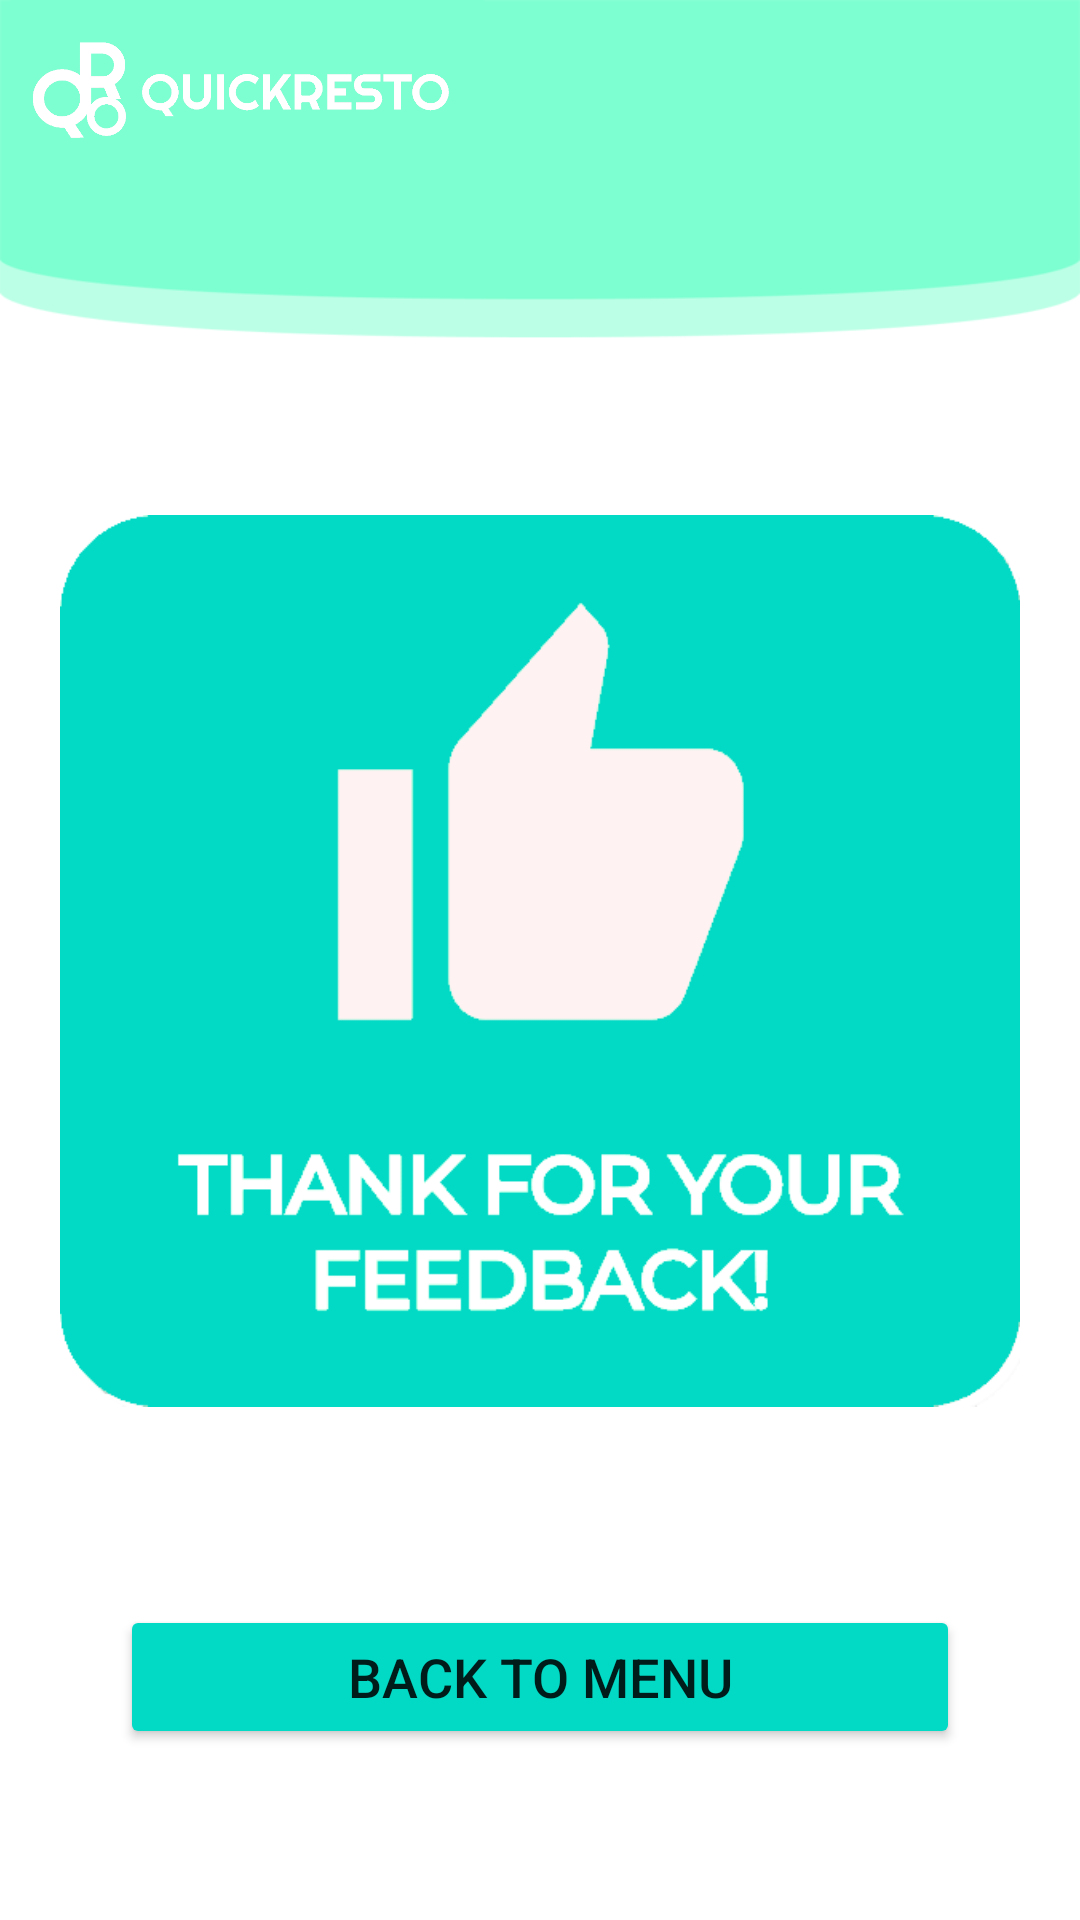

The Android layout XML behind this screen, and the referenced resources:
<!-- AndroidManifest.xml: application theme AppTheme -->
<!-- res/layout/activity_thank_you_menu.xml -->
<?xml version="1.0" encoding="utf-8"?>
<RelativeLayout
    xmlns:android="http://schemas.android.com/apk/res/android"
    xmlns:app="http://schemas.android.com/apk/res-auto"
    xmlns:tools="http://schemas.android.com/tools"
    android:layout_width="match_parent"
    android:layout_height="match_parent"
    tools:context=".ThankYouMenu">

    <ImageView
        android:id="@+id/imageView2"
        android:layout_width="match_parent"
        android:layout_height="match_parent"
        android:scaleType="fitXY"
        app:srcCompat="@drawable/headline" />

    <ImageView
        android:id="@+id/logo"
        android:layout_width="160dp"
        android:layout_height="60dp"
        android:padding="10dp"
        android:src="@drawable/logo" />

    <LinearLayout
        android:layout_width="match_parent"
        android:layout_height="match_parent"
        android:orientation="vertical">
        <LinearLayout
            android:layout_width="match_parent"
            android:layout_height="match_parent"
            android:layout_weight="1.7">
        </LinearLayout>

        <LinearLayout
            android:layout_width="match_parent"
            android:layout_height="match_parent"
            android:layout_weight="1"
            android:padding="20dp">

            <ImageView
                android:id="@+id/imageView5"
                android:layout_width="match_parent"
                android:layout_height="match_parent"
                app:srcCompat="@drawable/thankforfeedback" />
        </LinearLayout>

        <LinearLayout
            android:layout_width="match_parent"
            android:layout_height="match_parent"
            android:layout_weight="1.7"
            android:padding="40dp">

            <Button
                android:id="@+id/backtm"
                android:layout_width="match_parent"
                android:layout_height="wrap_content"
                android:backgroundTint="#03DAC5"
                android:text="BACK TO MENU"
                android:textColorLink="#FFFFFF"
                android:textSize="18dp" />

        </LinearLayout>
    </LinearLayout>
</RelativeLayout>
<!-- resources referenced by this layout -->
<resources>
  <!-- drawable headline: png bitmap (drawable, 11017 bytes) -->
  <!-- drawable logo: png bitmap (drawable-v24, 13087 bytes) -->
  <!-- drawable thankforfeedback: png bitmap (drawable-v24, 16666 bytes) -->
  <style name="AppTheme" parent="Theme.MaterialComponents.Light.NoActionBar">
          
          <item name="colorPrimary">@color/colorPrimary</item>
          <item name="colorPrimaryDark">@color/colorPrimaryDark</item>
          <item name="colorAccent">@color/colorAccent</item>
      </style>
  <color name="colorPrimary">#2DD881</color>
  <color name="colorPrimaryDark">#1C0B19</color>
  <color name="colorAccent">#03DAC5</color>
</resources>
